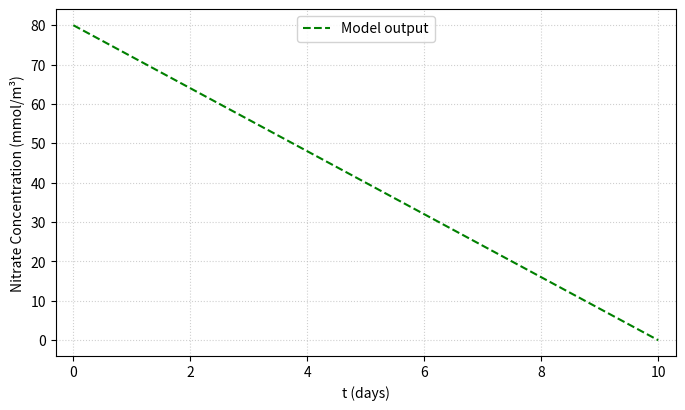
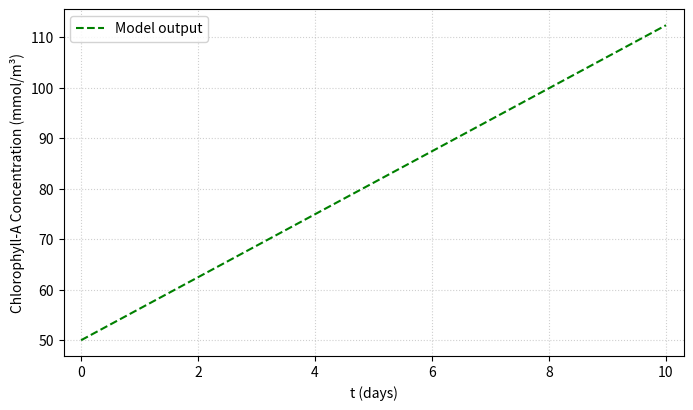
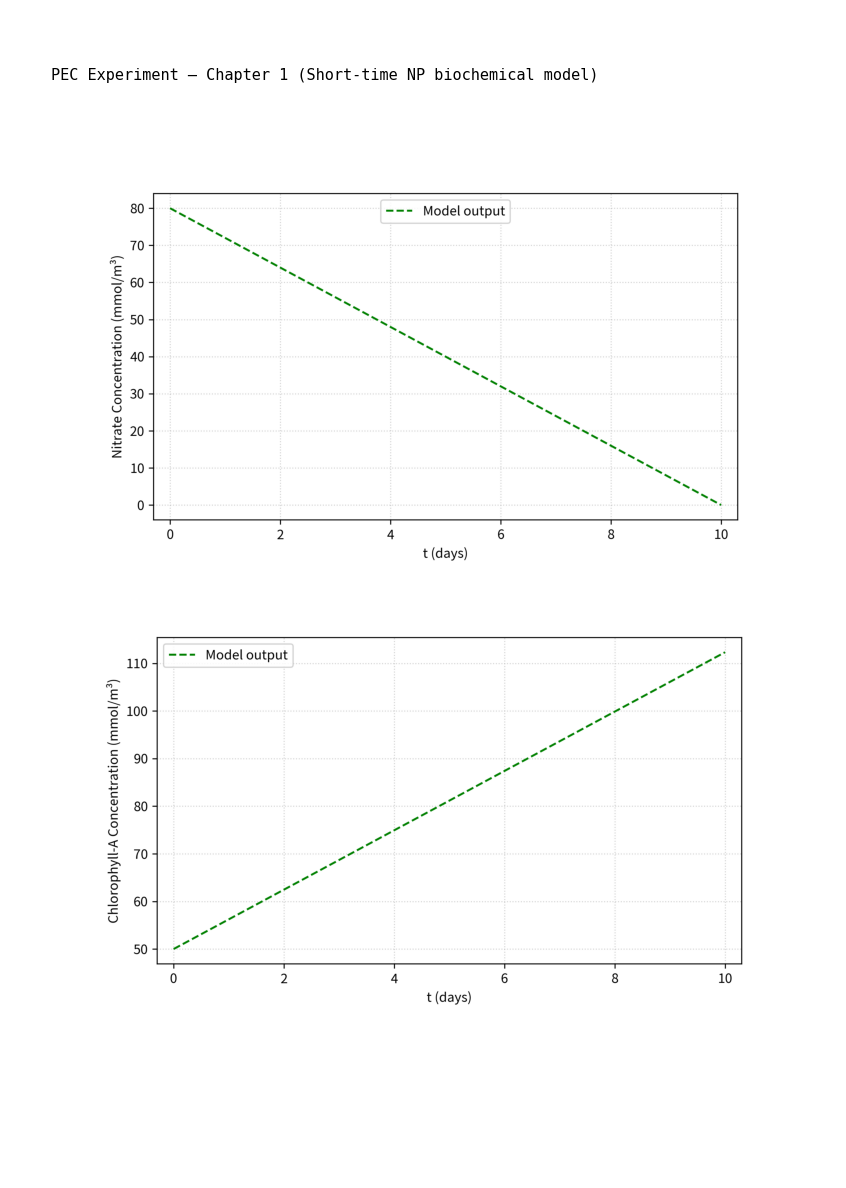

The matplotlib source for these figures, in order:
"""
========================================================================
PEC Experiment — Chapter 1
------------------------------------------------------------------------
Context:
    Short-time biochemical experiment (Chapter 1),
    included as supplementary material in Appendix A.

------------------------------------------------------------------------
This executable performs:
    (1) Explicit definition of a Nutrient–Phytoplankton (NP) model
    (2) Model predictions obtained by numerical integration
    (3) Structured JSONL output and PDF reporting (two figures)

Author:
    Letícia Becher Yamashita
========================================================================
"""

# ===============================================================
# 1. IMPORTS
# ===============================================================

import numpy as np
import scipy.integrate as scipyInt
import json
import matplotlib.pyplot as plt
import matplotlib as mpl
from matplotlib.backends.backend_pdf import PdfPages

# ===============================================================
# 2. OUTPUT FILES
# ===============================================================
output_pdf="PEC_Chapter1_Report.pdf"
output_json = "PEC_Chapter1.jsonl"

# ===============================================================
# 3. EXPERIMENT CONFIGURATION
# ===============================================================

Tend = 10.0 # Model integration time interval (10 days)
tspan = (0.0,Tend)
cyclesize = 360 # Annual cycle (360 days), month (30 days)
KN = 0.1 # Biochemical constant: half-saturation constant for nitrate uptake

# Parameters and initial condition
ObsParams = np.array([1.4,0.05]) # Synthetic tracer observational parameters [Vmax, lambdaP]
y0 = np.array([80.0,50.0]) # Synthetic tracer data for initializing simulation [N, P]

# ===============================================================
# 4. NP MODEL (ODE SYSTEM)
# ===============================================================
def system_NP(t,y,parameters):
    """
    Single-box Nutrient–Phytoplankton (NP) biochemical model.

    State:
        y[0] = N (nitrate concentration)
        y[1] = P (phytoplankton concentration)

    Parameters:
        parameters[0] = Vmax
        parameters[1] = lambdaP
    """
    Vmax = parameters[0]
    lambdaP = parameters[1]
    N = y[0]
    P = y[1]
    
    dN = 0.7*lambdaP*P-N*P*(Vmax/(N+KN)) # Nitrate concentration variation
    dP = P*(N*Vmax/(N+KN)-lambdaP) # Phytoplankton concentration variation
    
    return [dN,dP]

# ===============================================================
# 5. NUMERICAL INTEGRATION (SIMPLE, NON-ADAPTIVE)
# ===============================================================
ModelOutput_aux = scipyInt.solve_ivp(
    system_NP, tspan, y0, args=(ObsParams,),
    method='BDF', t_eval=tspan,
    rtol=1e-4, atol=1e-4*y0
)

ModelOutput = ModelOutput_aux.y
ModelOutput_t = ModelOutput_aux.t

# ===============================================================
# 8. SAVING RESULTS AND GENERATING 1-PAGE PDF REPORT
# ===============================================================
results_dict = {
    "Params": ObsParams.tolist(),
    "timeArray": ModelOutput_t.tolist(),
    "ModelOutput": ModelOutput.tolist(),
}
with open(output_json, "a") as f: 
    f.write(json.dumps(results_dict) + "\n")

# PDF REPORT
def fig_fitting_N(tspan, model_output):
    mpl.rcParams.update({'figure.figsize': (8, 4.5)})
    fig = plt.figure()
    ax = plt.gca()

    xAxis = tspan

    ax.plot(xAxis, np.maximum(model_output[0], 0),
            'green', linestyle='dashed', label=['Model output'], zorder=2)

    ax.legend(loc='upper center', frameon=True, framealpha=0.85)
    ax.set_xlabel("t (days)")
    ax.set_ylabel("Nitrate Concentration (mmol/m³)")
    ax.grid(True, linestyle=':', linewidth=0.8, alpha=0.6)
    ax.margins(x=0.03)
    return fig

def fig_fitting_P(tspan, model_output):
    mpl.rcParams.update({'figure.figsize': (8, 4.5)})
    fig = plt.figure()
    ax = plt.gca()

    xAxis = tspan

    ax.plot(xAxis, np.maximum(model_output[1], 0),
            'green', linestyle='dashed', label=['Model output'], zorder=2)

    ax.legend(loc='upper left', frameon=True, framealpha=0.85)
    ax.set_xlabel("t (days)")
    ax.set_ylabel("Chlorophyll-A Concentration (mmol/m³)")
    ax.grid(True, linestyle=':', linewidth=0.8, alpha=0.6)
    ax.margins(x=0.03)
    return fig

IMG1 = fig_fitting_N(tspan, ModelOutput)
IMG2 = fig_fitting_P(tspan, ModelOutput)


with PdfPages(output_pdf) as pdf:

    page = plt.figure(figsize=(8.27, 11.69))  # A4 portrait
    ax_page = page.add_axes([0, 0, 1, 1])
    ax_page.axis("off")

    header = (
        "PEC Experiment — Chapter 1 (Short-time NP biochemical model)\n"
    )
    page.text(0.05, 0.95, header, va="top", family="monospace", fontsize=11)

    def fig_to_img(fig):
        import io
        buf = io.BytesIO()
        fig.savefig(buf, format="png", dpi=300, bbox_inches="tight")
        buf.seek(0)
        img = plt.imread(buf)
        plt.close(fig)
        return img

    imgN = fig_to_img(IMG1)
    imgP = fig_to_img(IMG2)

    ax_top = page.add_axes([0.08, 0.52, 0.84, 0.33])
    ax_top.imshow(imgN)
    ax_top.axis("off")

    ax_bottom = page.add_axes([0.08, 0.14, 0.84, 0.33])
    ax_bottom.imshow(imgP)
    ax_bottom.axis("off")

    pdf.savefig(page)
    plt.close(page)
